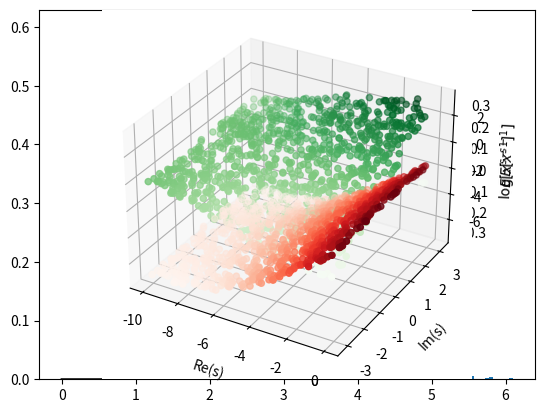

The matplotlib source for this figure:
import numpy as np
from matplotlib import pyplot as plt
from mpl_toolkits import mplot3d

import scipy.integrate as integrate

def real_integrand(x,s): return np.real(x**(s-1)*np.exp(-x**2-x))
def imag_integrand(x,s): return np.imag(x**(s-1)*np.exp(-x**2-x))
def special_int(s):  
  r = integrate.quad(real_integrand, 0, np.inf, args=(s))
  i = integrate.quad(imag_integrand, 0, np.inf, args=(s))
  #return (r[0]+ 1j*i[0],r[1:],i[1:])  
  return r[0]+ 1j*i[0], r[1], i[1]

vec_int = np.vectorize(special_int)

keyword = "Chi_Distribution"

### Generate Data
n_dims = 10
mean = np.zeros(n_dims)
cov = np.eye(n_dims)
size = 10000
random_samples = np.random.multivariate_normal(mean, cov, size)

## Sum the squares and sqrt
random_samples = np.sqrt(np.sum(np.square(random_samples),axis = 1))

## Show a histogram
plt.hist(random_samples, bins = 100, density = True)

from scipy.stats import chi
xx = np.linspace(0,5,100)
yy = chi.pdf(xx, 10)
plt.plot(xx,yy,'-k')

plt.show()






## Generate reail and imaginary part complex moments
s_size = 1000
s1 = np.random.uniform(low = -10, high = 0, size = s_size)
s2 = np.random.uniform(low = -1*np.pi, high = 1*np.pi, size = s_size)
s = np.expand_dims(s1 + s2*1j, axis = 0)
#print(s)

#s = np.array([1+0j,2+0j,3+0j,4+0j, 1.5+1j, 1.5-1j, 2.5+1.5j, 2.5-1.5j])

#q, qre, qie = vec_int(s)

#s = np.linspace(-20,3,100) + 0.1j



## For each moment, get the expectation of s-1 for Mellin Transform
q = np.mean(np.power(np.expand_dims(random_samples,1),s-1),axis=0)

#plt.plot(np.real(s),np.real(q))
#plt.show()

#exit()

if(True):
  ax = plt.axes(projection='3d')
  # Data for three-dimensional scattered points
  ax.scatter3D(np.real(s), np.imag(s), np.real(q), c=np.real(q), cmap='Reds');
  ax.scatter3D(np.real(s), np.imag(s), np.imag(q), c=np.imag(q), cmap='Greens');
  ax.set_xlabel('Re(s)')
  ax.set_ylabel('Im(s)')
  ax.set_zlabel('$E[x^{s-1}]$')
  plt.show()
  
  ax = plt.axes(projection='3d')
  # Data for three-dimensional scattered points
  ax.scatter3D(np.real(s), np.imag(s), np.real(np.log(q)), c=np.real(np.log(q)), cmap='Reds');
  ax.scatter3D(np.real(s), np.imag(s), np.imag(np.log(q)), c=np.imag(np.log(q)), cmap='Greens');
  ax.set_xlabel('Re(s)')
  ax.set_ylabel('Im(s)')
  ax.set_zlabel('$\log E[x^{s-1}]$')
  plt.show()


## Save out exact learning data (complex moments)
np.save("s_values_{}".format(keyword),s)
np.save("moments_{}".format(keyword),q)
np.save("logmoments_{}".format(keyword),np.log(q))
#np.save("real_error_{}".format(keyword),qre)
#np.save("imag_error_{}".format(keyword),qie)
